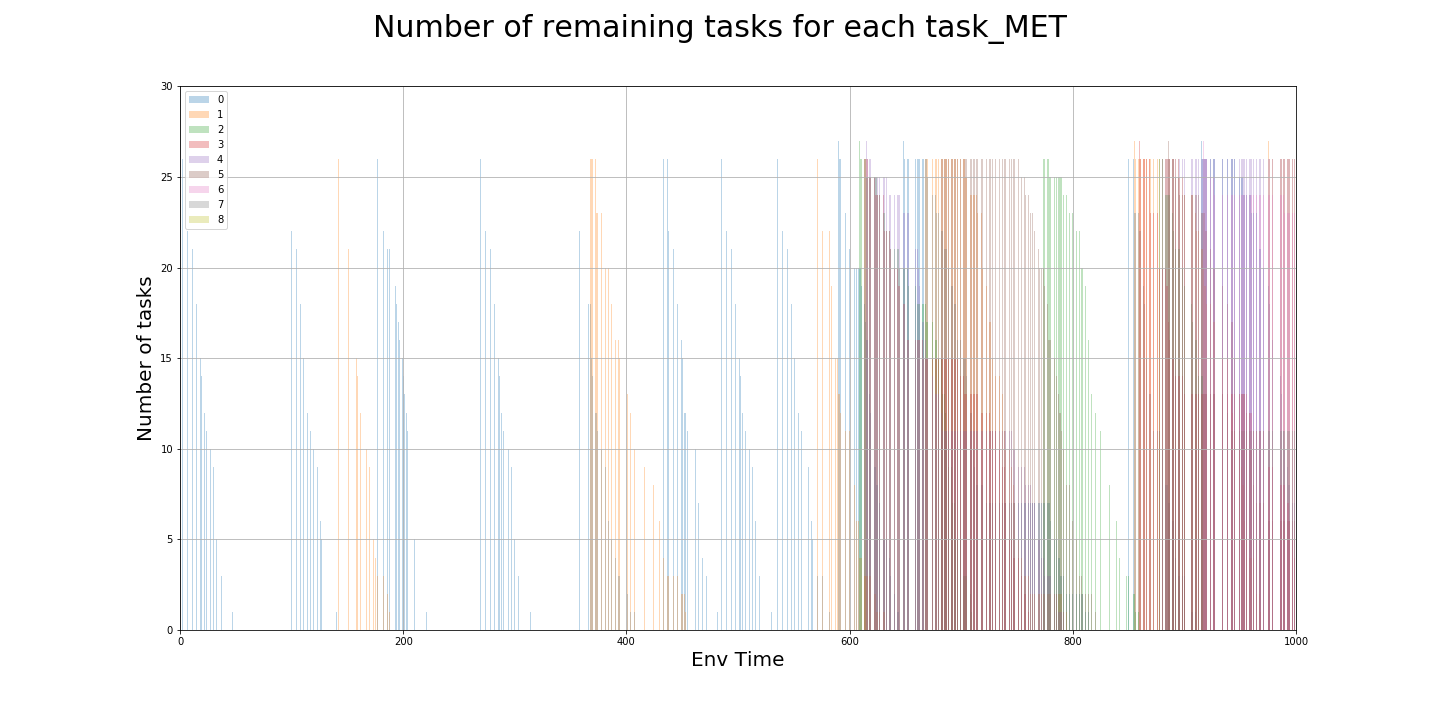

Values plotted in this chart, from the file beside it:
, time, n0, n1, n2, n3, n4, n5, n6, n7, n8, n9, n10, n11, 0, 1, 2, 3, 4, 5, 6, 7, 8, 9
0, 0, , , , , , , , , , , , , , , , , , , , , , 
1, 2, 0.0, , , , , , , , , , , , 26.0, , , , , , , , , 
2, 7, 0.0, , , , , , , , , , , , 22.0, , , , , , , , , 
3, 11, 0.0, , , , , , , , , , , , 21.0, , , , , , , , , 
4, 15, 0.0, , , , , , , , , , , , 18.0, , , , , , , , , 
5, 18, 0.0, , , , , , , , , , , , 15.0, , , , , , , , , 
6, 19, 0.0, , , , , , , , , , , , 14.0, , , , , , , , , 
7, 22, 0.0, , , , , , , , , , , , 12.0, , , , , , , , , 
8, 24, 0.0, , , , , , , , , , , , 11.0, , , , , , , , , 
9, 27, 0.0, , , , , , , , , , , , 10.0, , , , , , , , , 
10, 30, 0.0, , , , , , , , , , , , 9.0, , , , , , , , , 
11, 33, 0.0, , , , , , , , , , , , 5.0, , , , , , , , , 
12, 37, 0.0, , , , , , , , , , , , 3.0, , , , , , , , , 
13, 47, 0.0, , , , , , , , , , , , 1.0, , , , , , , , , 
14, 93, , , , , , , , , , , , , , , , , , , , , , 
15, 95, 1.0, , , , , , , , , , , , 26.0, , , , , , , , , 
16, 100, 1.0, , , , , , , , , , , , 22.0, , , , , , , , , 
17, 104, 1.0, , , , , , , , , , , , 21.0, , , , , , , , , 
18, 108, 1.0, , , , , , , , , , , , 18.0, , , , , , , , , 
19, 111, 1.0, , , , , , , , , , , , 15.0, , , , , , , , , 
20, 112, 1.0, , , , , , , , , , , , 14.0, , , , , , , , , 
21, 114, 1.0, , , , , , , , , , , , 12.0, , , , , , , , , 
22, 117, 1.0, , , , , , , , , , , , 11.0, , , , , , , , , 
23, 120, 1.0, , , , , , , , , , , , 10.0, , , , , , , , , 
24, 123, 1.0, , , , , , , , , , , , 9.0, , , , , , , , , 
25, 126, 1.0, , , , , , , , , , , , 6.0, , , , , , , , , 
26, 127, 1.0, , , , , , , , , , , , 5.0, , , , , , , , , 
27, 129, 1.0, , , , , , , , , , , , 3.0, , , , , , , , , 
28, 140, 1.0, , , , , , , , , , , , 1.0, , , , , , , , , 
29, 142, , 2.0, , , , , , , , , , , , 26.0, , , , , , , , 
30, 147, , 2.0, , , , , , , , , , , , 22.0, , , , , , , , 
31, 151, , 2.0, , , , , , , , , , , , 21.0, , , , , , , , 
32, 155, , 2.0, , , , , , , , , , , , 18.0, , , , , , , , 
33, 158, , 2.0, , , , , , , , , , , , 15.0, , , , , , , , 
34, 159, , 2.0, , , , , , , , , , , , 14.0, , , , , , , , 
35, 162, , 2.0, , , , , , , , , , , , 12.0, , , , , , , , 
36, 164, , 2.0, , , , , , , , , , , , 11.0, , , , , , , , 
37, 167, , 2.0, , , , , , , , , , , , 10.0, , , , , , , , 
38, 170, , 2.0, , , , , , , , , , , , 9.0, , , , , , , , 
39, 173, , 2.0, , , , , , , , , , , , 5.0, , , , , , , , 
40, 175, , 2.0, , , , , , , , , , , , 4.0, , , , , , , , 
41, 177, 3.0, 2.0, , , , , , , , , , , 26.0, 3.0, , , , , , , , 
42, 182, 3.0, 2.0, , , , , , , , , , , 22.0, 3.0, , , , , , , , 
43, 186, 3.0, 2.0, , , , , , , , , , , 21.0, 2.0, , , , , , , , 
44, 188, 3.0, 2.0, , , , , , , , , , , 21.0, 1.0, , , , , , , , 
45, 193, 3.0, , , , , , , , , , , , 19.0, , , , , , , , , 
46, 194, 3.0, , , , , , , , , , , , 18.0, , , , , , , , , 
47, 196, 3.0, , , , , , , , , , , , 17.0, , , , , , , , , 
48, 197, 3.0, , , , , , , , , , , , 16.0, , , , , , , , , 
49, 199, 3.0, , , , , , , , , , , , 15.0, , , , , , , , , 
50, 200, 3.0, , , , , , , , , , , , 14.0, , , , , , , , , 
51, 201, 3.0, , , , , , , , , , , , 13.0, , , , , , , , , 
52, 203, 3.0, , , , , , , , , , , , 12.0, , , , , , , , , 
53, 204, 3.0, , , , , , , , , , , , 11.0, , , , , , , , , 
54, 207, 3.0, , , , , , , , , , , , 8.0, , , , , , , , , 
55, 210, 3.0, , , , , , , , , , , , 5.0, , , , , , , , , 
56, 221, 3.0, , , , , , , , , , , , 1.0, , , , , , , , , 
57, 267, , , , , , , , , , , , , , , , , , , , , , 
58, 269, 4.0, , , , , , , , , , , , 26.0, , , , , , , , , 
59, 274, 4.0, , , , , , , , , , , , 22.0, , , , , , , , , 
... 3,126 more rows
